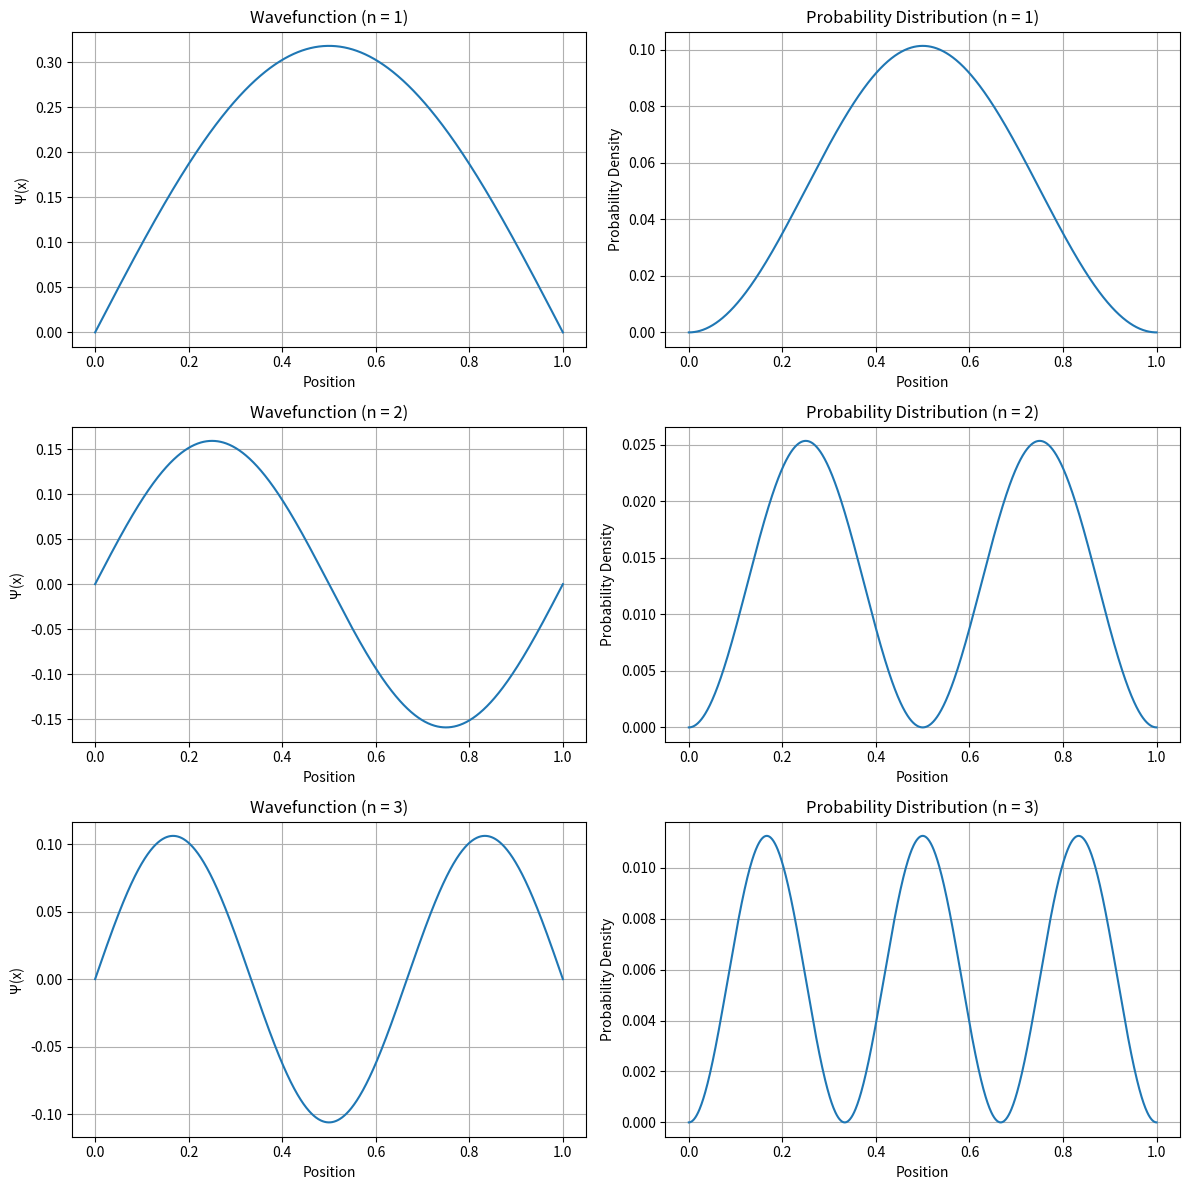

This figure's Python source:
import numpy as np
import matplotlib.pyplot as plt
from scipy.integrate import odeint


def find_energy(n):
    return (n ** 2) * (np.pi ** 2) / 2


def V(x):
    return np.where((0 <= x) & (x <= 1), 0, 1e10)


def schrodinger(r, x, V, E):
    hbar = 1
    m = 1
    psi, phi = r
    dpsi = phi
    dphi = (2 * m / hbar ** 2) * (V(x) - E) * psi
    return [dpsi, dphi]


def solve_schrodinger(n):
    x_vals = np.linspace(0, 1, 1000)  # Increased resolution
    initial = [0, 1]

    E = find_energy(n)

    solution = odeint(schrodinger, initial, x_vals, args=(V, E))
    print(solution)
    psi_values = solution[:, 0]

    # More robust normalization
    prob_density = psi_values ** 2
    print(prob_density)
    total_probability = np.trapezoid(prob_density, x_vals)
    print(total_probability)
    prob_density /= total_probability

    total_probability = np.trapezoid(prob_density, x_vals)


    return x_vals, psi_values


def plot_schrodinger_states(quantum_numbers):
    """
    Create subplots for wavefunctions and probability distributions.

    Args:
        quantum_numbers (list): List of quantum numbers to plot
    """
    # Create a figure with subplots
    fig, axs = plt.subplots(len(quantum_numbers), 2, figsize=(12, 4 * len(quantum_numbers)))

    # Flatten axs if only one quantum number is provided
    if len(quantum_numbers) == 1:
        axs = axs.reshape(1, -1)

    # Iterate through quantum numbers
    for i, n in enumerate(quantum_numbers):
        # Solve Schrödinger equation
        x_vals, psi = solve_schrodinger(n)

        # Plot wavefunction
        axs[i, 0].plot(x_vals, psi)
        axs[i, 0].set_title(f'Wavefunction (n = {n})')
        axs[i, 0].set_xlabel('Position')
        axs[i, 0].set_ylabel('Ψ(x)')
        axs[i, 0].grid(True)

        # Plot probability distribution
        axs[i, 1].plot(x_vals, psi ** 2)
        axs[i, 1].set_title(f'Probability Distribution (n = {n})')
        axs[i, 1].set_xlabel('Position')
        axs[i, 1].set_ylabel('Probability Density')
        axs[i, 1].grid(True)

    # Adjust layout and display
    plt.tight_layout()
    plt.show()


# Demonstrate for multiple quantum numbers
plot_schrodinger_states([1, 2, 3])